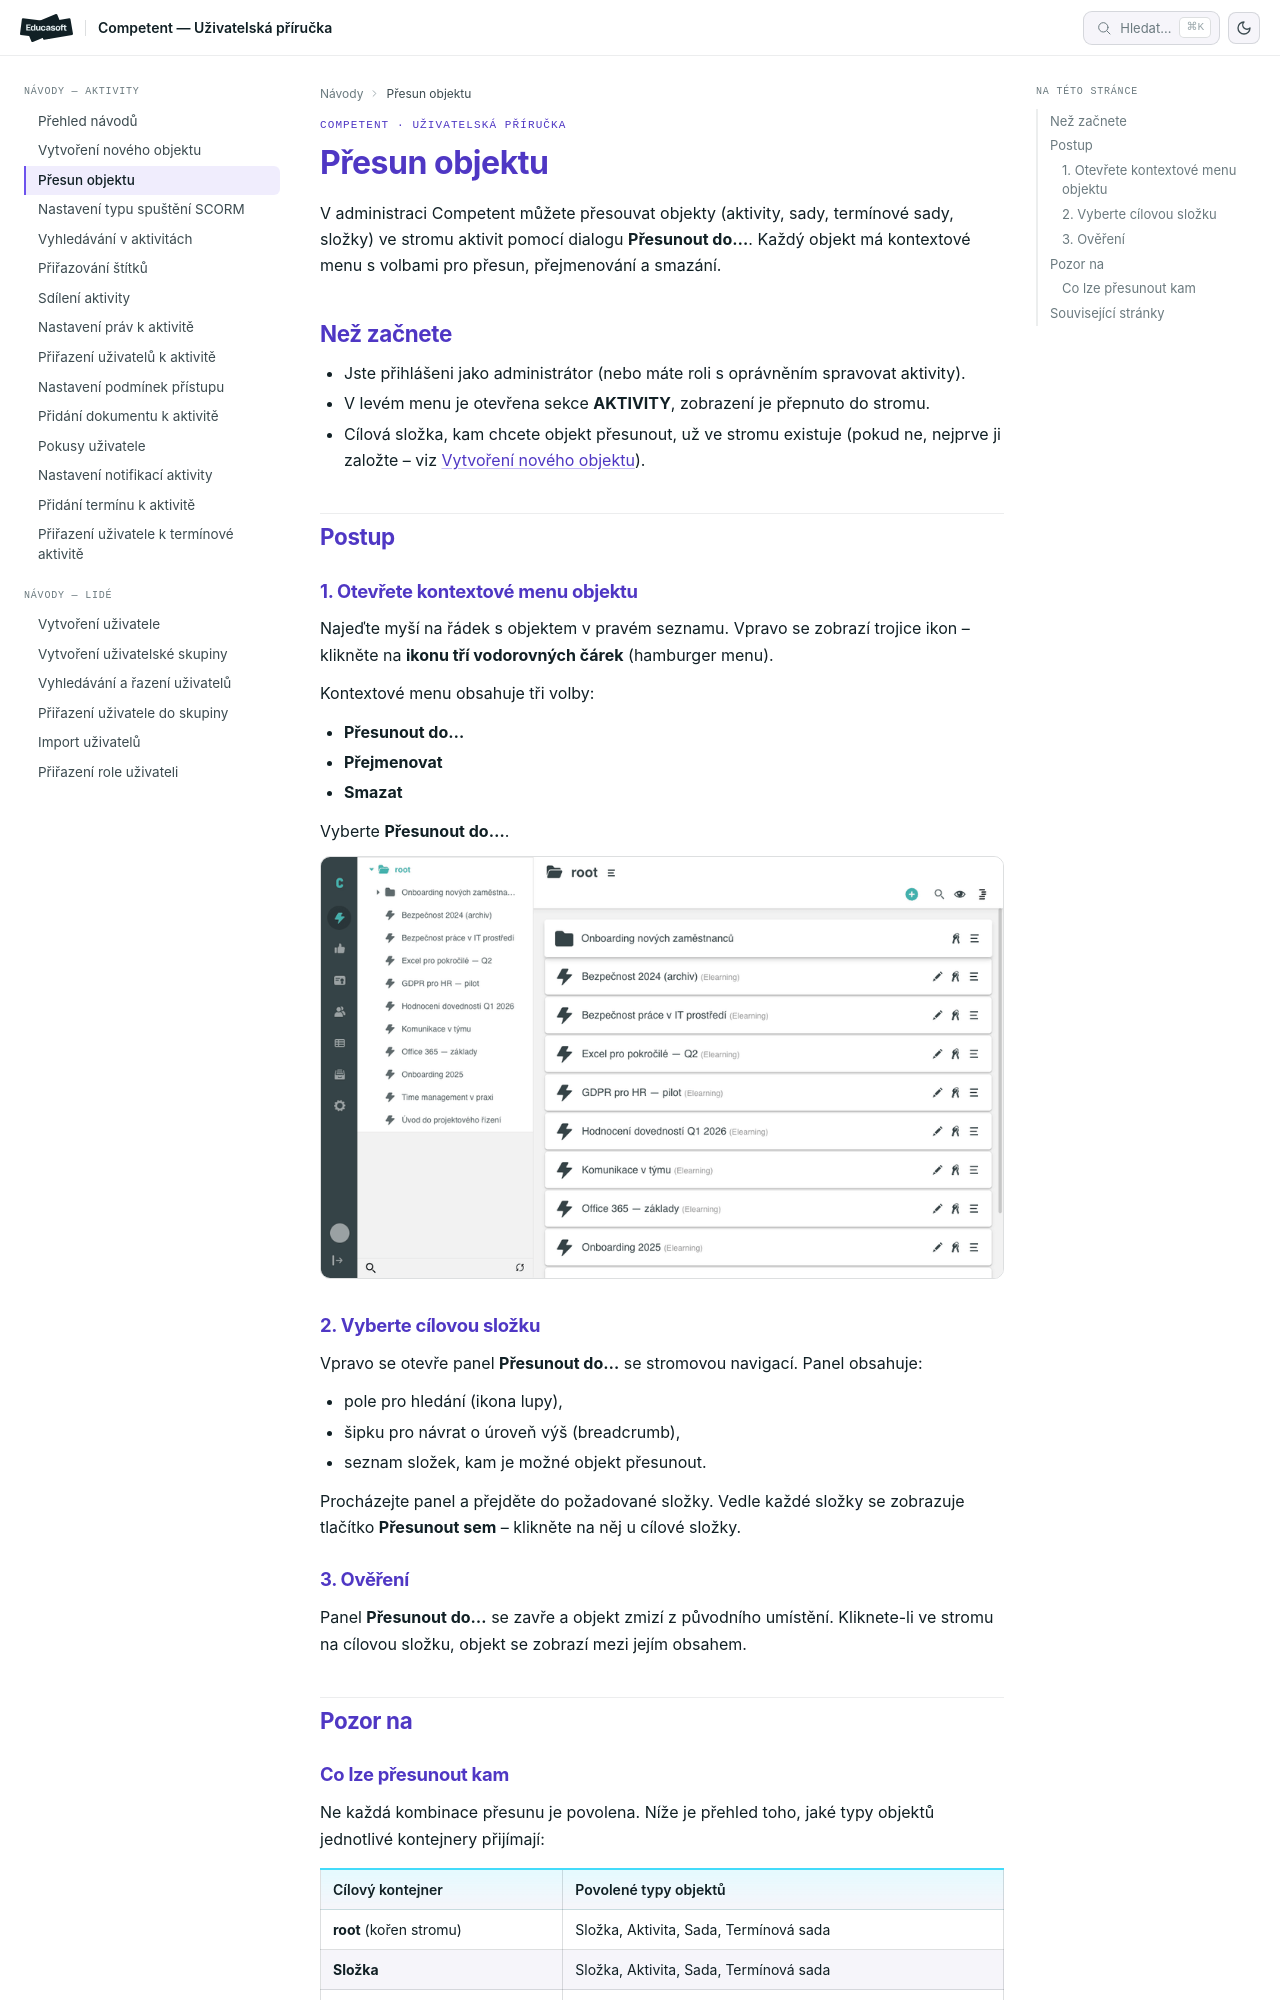

repository: EducasoftSolutions/competent-documentation · page: pro-administratory/how-to/aktivity/presun-objektu/index.html · generator: mkdocs

# Přesun objektu

V administraci Competent můžete přesouvat objekty (aktivity, sady, termínové sady, složky) ve stromu aktivit pomocí dialogu **Přesunout do…**. Každý objekt má kontextové menu s volbami pro přesun, přejmenování a smazání.

## Než začnete

- Jste přihlášeni jako administrátor (nebo máte roli s oprávněním spravovat aktivity).
- V levém menu je otevřena sekce **AKTIVITY**, zobrazení je přepnuto do stromu.
- Cílová složka, kam chcete objekt přesunout, už ve stromu existuje (pokud ne, nejprve ji založte – viz [Vytvoření nového objektu](vytvoreni-noveho-objektu.md)).

## Postup

### 1. Otevřete kontextové menu objektu

Najeďte myší na řádek s objektem v pravém seznamu. Vpravo se zobrazí trojice ikon – klikněte na **ikonu tří vodorovných čárek** (hamburger menu).

Kontextové menu obsahuje tři volby:

- **Přesunout do…**
- **Přejmenovat**
- **Smazat**

Vyberte **Přesunout do…**.

![Přesun aktivity do cílové složky](_media/presun-objektu/flow-02-presun-objektu.gif)

### 2. Vyberte cílovou složku

Vpravo se otevře panel **Přesunout do…** se stromovou navigací. Panel obsahuje:

- pole pro hledání (ikona lupy),
- šipku pro návrat o úroveň výš (breadcrumb),
- seznam složek, kam je možné objekt přesunout.

Procházejte panel a přejděte do požadované složky. Vedle každé složky se zobrazuje tlačítko **Přesunout sem** – klikněte na něj u cílové složky.

### 3. Ověření

Panel **Přesunout do…** se zavře a objekt zmizí z původního umístění. Kliknete-li ve stromu na cílovou složku, objekt se zobrazí mezi jejím obsahem.

## Pozor na
